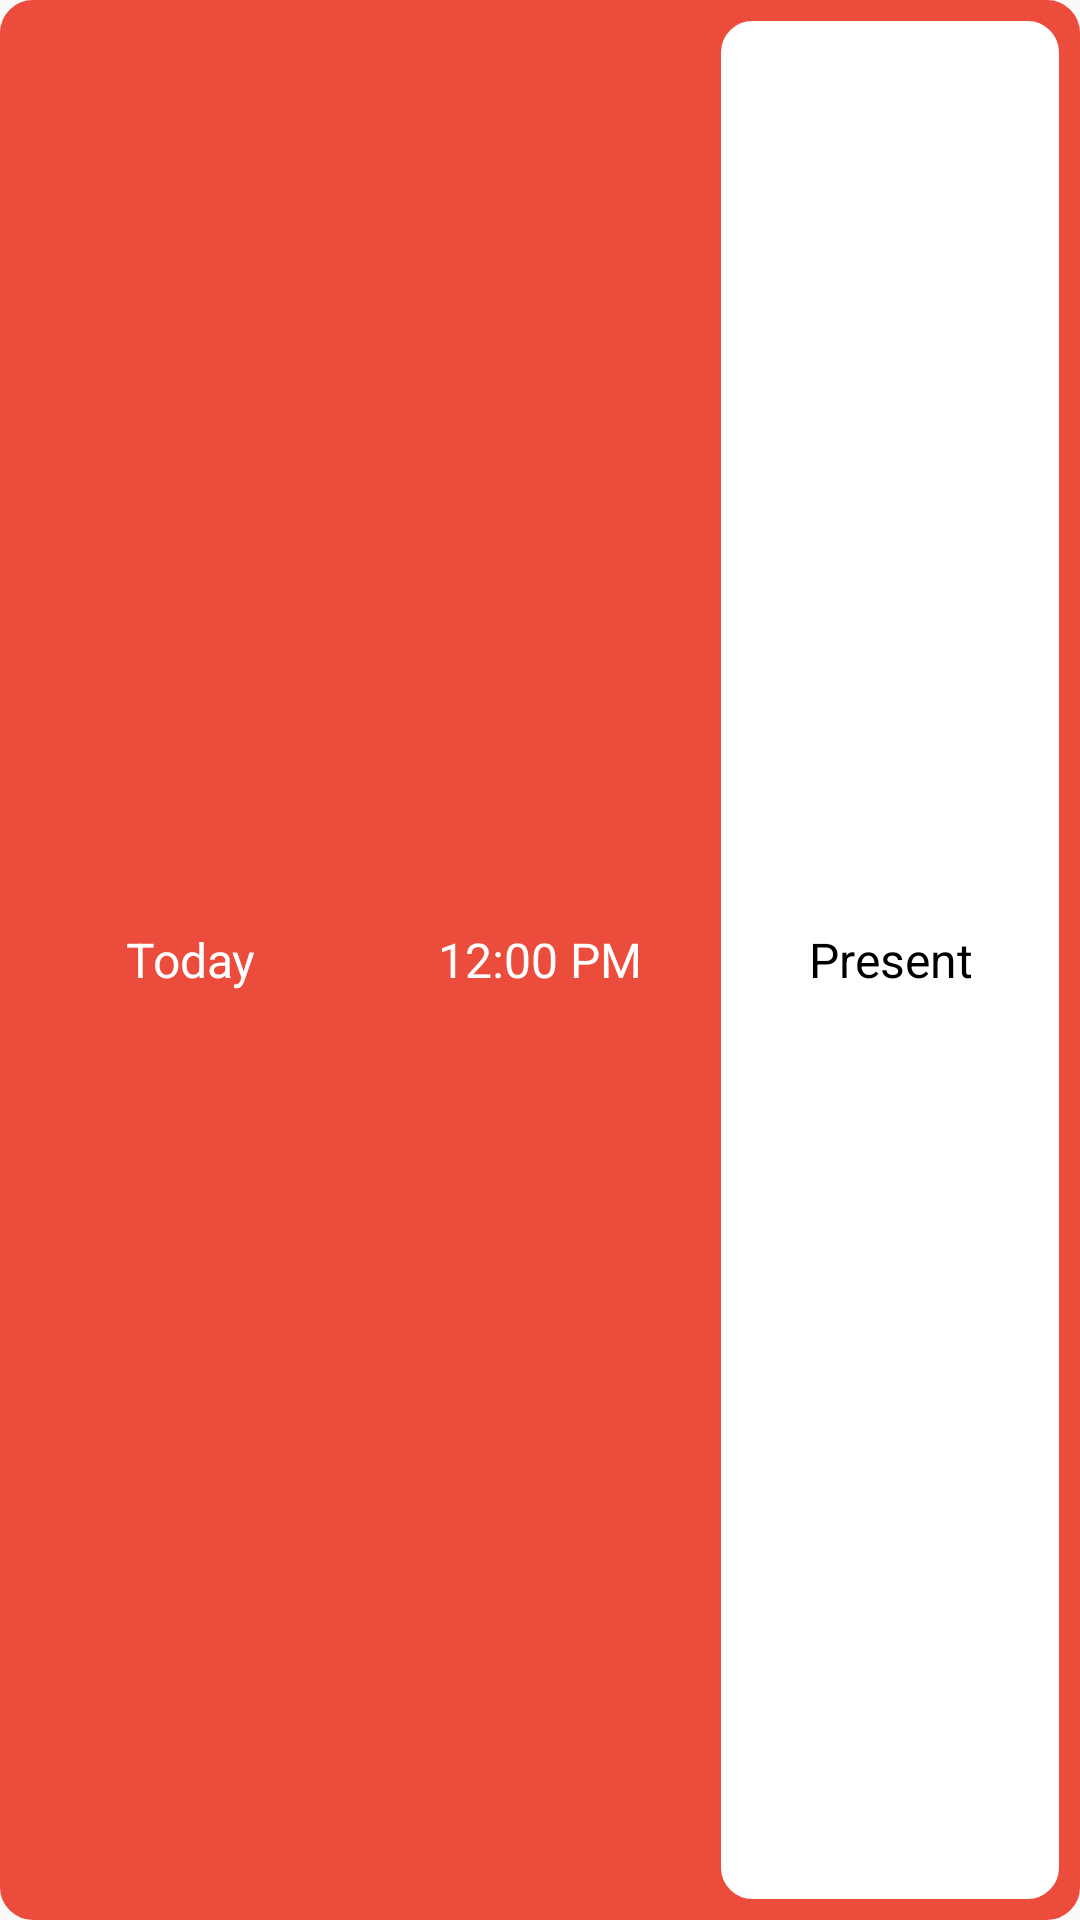

The Android layout XML behind this screen, and the referenced resources:
<!-- AndroidManifest.xml: application theme AppTheme.NoActionBar -->
<!-- res/layout/student_progress_attendance_item.xml -->
<?xml version="1.0" encoding="utf-8"?>
<LinearLayout
xmlns:android="http://schemas.android.com/apk/res/android"
android:layout_width="match_parent"
android:gravity="center"
    android:background="@drawable/ic_red_background_full"
android:layout_gravity="center_horizontal"
android:layout_height="@dimen/row_40dp">
    <TextView
        android:id="@+id/day_string"
        android:layout_width="match_parent"
        android:layout_height="match_parent"
        android:text="Today"
        android:textColor="@color/white"
        android:gravity="center"
        android:textSize="@dimen/text_16"
        android:layout_weight="1"/>
    <TextView
        android:id="@+id/time_string"
        android:layout_width="match_parent"
        android:layout_height="match_parent"
        android:text="12:00 PM"
        android:textColor="@color/white"
        android:gravity="center"
        android:textSize="@dimen/text_16"
        android:layout_weight="1"/>
    <TextView
        android:id="@+id/p_a_string"
        android:layout_width="match_parent"
        android:layout_height="match_parent"
        android:text="Present"
        android:textColor="@color/black"
        android:gravity="center"
        android:layout_margin="2dp"
        android:textSize="@dimen/text_16"
        android:background="@drawable/drawable_edit_text"
        android:layout_weight="1"/>


</LinearLayout>
<!-- resources referenced by this layout -->
<resources>
  <color name="black">#FF000000</color>
  <color name="white">#FFFFFFFF</color>
  <dimen name="row_40dp">40dp</dimen>
  <dimen name="text_16">16sp</dimen>
  <!-- drawable drawable_edit_text (drawable) -->
  <?xml version="1.0" encoding="utf-8"?>
  <shape xmlns:android="http://schemas.android.com/apk/res/android" >
      <solid android:color="#FFFFFF" />
      <stroke
          android:width="1dp"
          android:color="#FFFFFF" />
      <corners
          android:radius="10dp" />
  
  </shape>
  <!-- drawable ic_red_background_full (drawable) -->
  <?xml version="1.0" encoding="utf-8"?>
  <shape
      xmlns:android="http://schemas.android.com/apk/res/android"
      android:shape="rectangle"   >
  
      <solid
          android:color="#ec4c3c" >
      </solid>
  
      <stroke
          android:width="2dp"
          android:color="#ec4c3c" >
      </stroke>
  
      <padding
          android:left="5dp"
          android:top="5dp"
          android:right="5dp"
          android:bottom="5dp"    >
      </padding>
  
      <corners
          android:radius="10dp"   >
      </corners>
  
  </shape>
  <style name="AppTheme.NoActionBar" parnet="android:Theme.AppCompat">
          <item name="windowActionBar">false</item>
          <item name="windowNoTitle">true</item>
          <item name="android:windowFullscreen">true</item>
      </style>
</resources>
